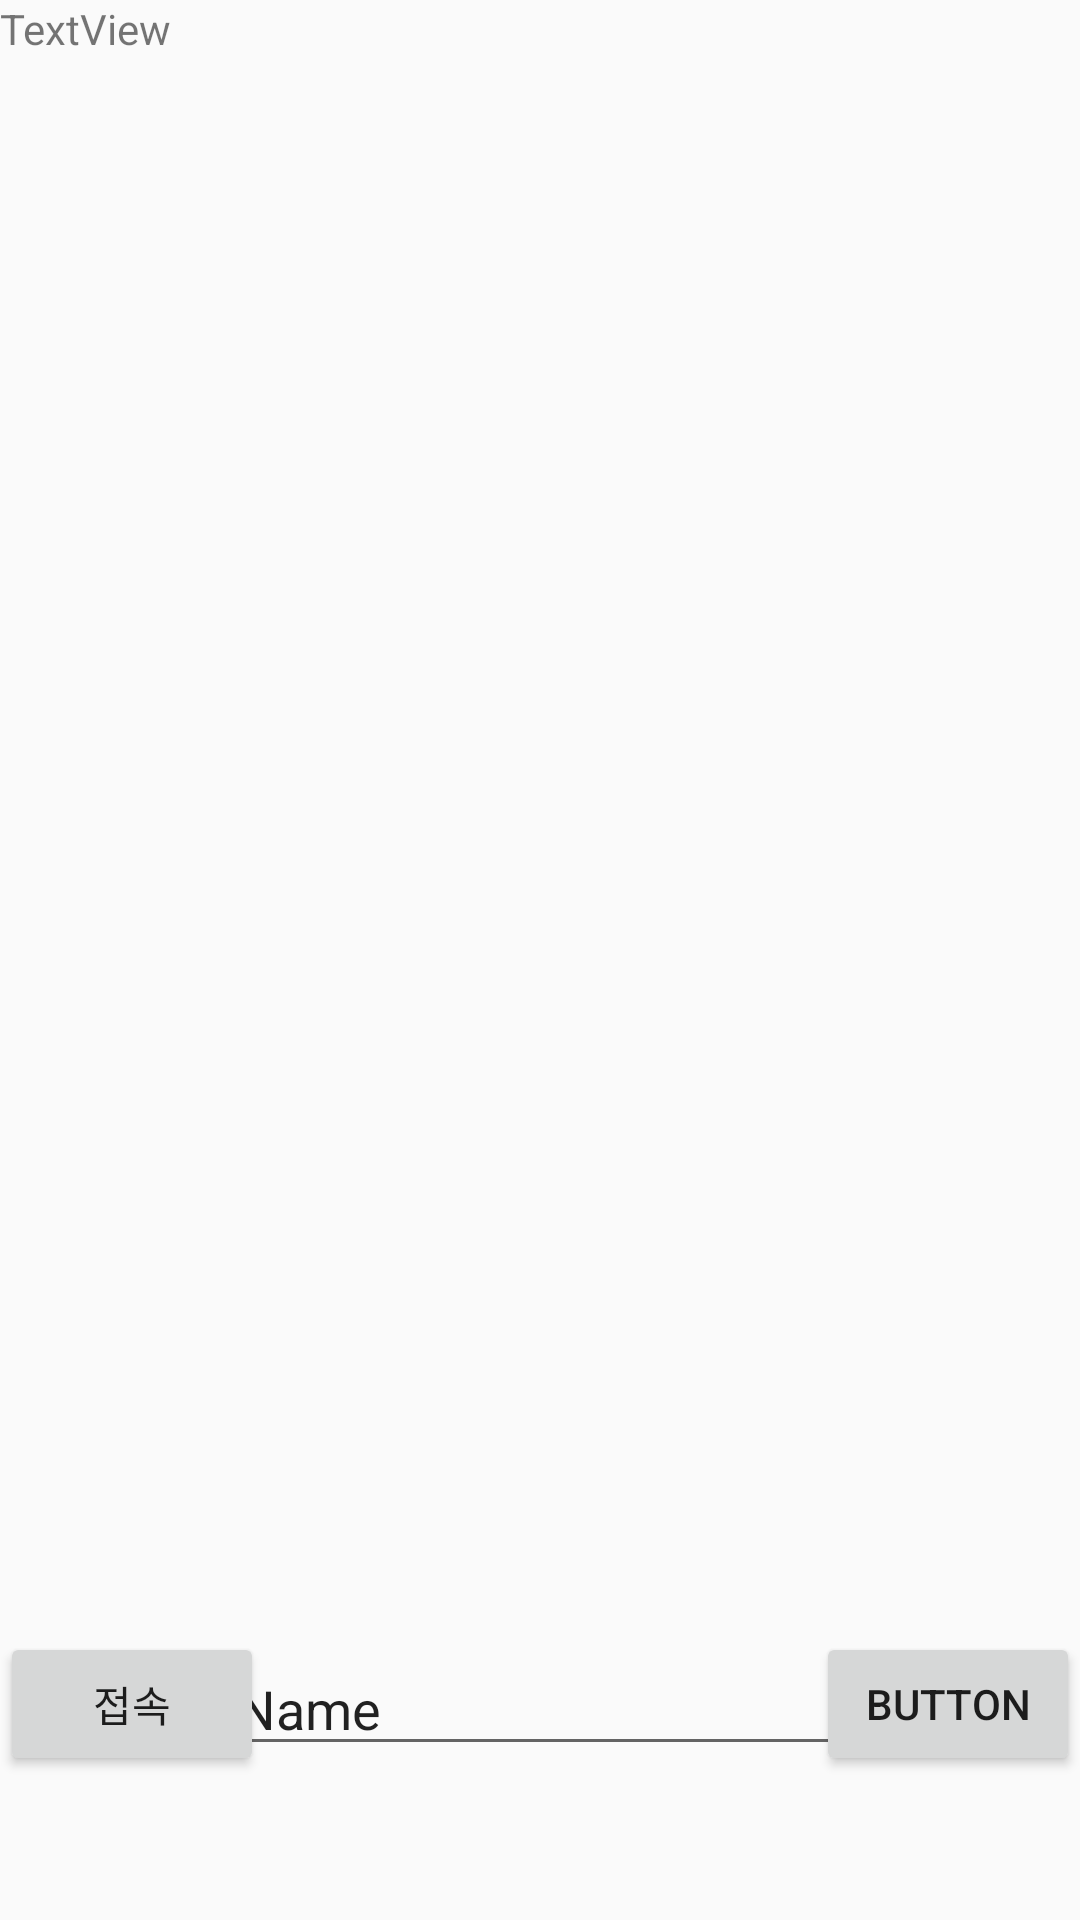

Produce the Android XML layout that renders to this screen, including the resource entries it uses.
<!-- AndroidManifest.xml: application theme Theme.AppCompat.Light.NoActionBar -->
<!-- res/layout/activity_main.xml -->
<?xml version="1.0" encoding="utf-8"?>
<androidx.constraintlayout.widget.ConstraintLayout xmlns:android="http://schemas.android.com/apk/res/android"
    xmlns:app="http://schemas.android.com/apk/res-auto"
    xmlns:tools="http://schemas.android.com/tools"
    android:layout_width="match_parent"
    android:layout_height="match_parent"
    tools:context=".MainActivity">

    <Button
        android:id="@+id/bt_connect"
        android:layout_width="wrap_content"
        android:layout_height="wrap_content"
        android:layout_marginBottom="48dp"
        android:text="접속"
        app:layout_constraintBottom_toBottomOf="parent"
        app:layout_constraintStart_toStartOf="parent" />

    <Button
        android:id="@+id/bt_send"
        android:layout_width="wrap_content"
        android:layout_height="wrap_content"
        android:text="Button"
        app:layout_constraintBottom_toBottomOf="@+id/et_input"
        app:layout_constraintEnd_toEndOf="parent"
        app:layout_constraintTop_toTopOf="@+id/et_input" />

    <EditText
        android:id="@+id/et_input"
        android:layout_width="wrap_content"
        android:layout_height="wrap_content"
        android:ems="10"
        android:inputType="textPersonName"
        android:text="Name"
        app:layout_constraintBottom_toBottomOf="@+id/bt_connect"
        app:layout_constraintEnd_toStartOf="@+id/bt_send"
        app:layout_constraintStart_toEndOf="@+id/bt_connect"
        app:layout_constraintTop_toTopOf="@+id/bt_connect" />

    <TextView
        android:id="@+id/tv_message"
        android:layout_width="wrap_content"
        android:layout_height="wrap_content"
        android:text="TextView"
        app:layout_constraintStart_toStartOf="parent"
        app:layout_constraintTop_toTopOf="parent" />
</androidx.constraintlayout.widget.ConstraintLayout>
<!-- resources referenced by this layout -->
<resources>

</resources>
